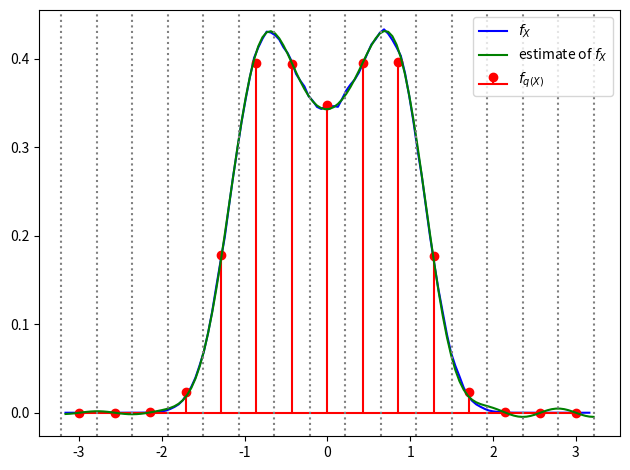

The matplotlib source for this figure:
import numpy as np
import matplotlib.pyplot as plt
from scipy.stats import ecdf
from scipy.special import sinc
from scipy.differentiate import derivative


def X(t):
    return (
        0.2
        * np.sin(
            2 * np.pi * 0.75 * t
            + np.random.uniform(0, 2 * np.pi, 1)
        )
        + np.sin(
            2 * np.pi * 1.5 * t
            + np.random.uniform(0, 2 * np.pi, 1)
        )
        + 0.3 * np.random.randn(t.size)
    )


N = 10000
F_s = 16  # sampling freq
N_s = 64  # sample duration
T = np.linspace(
    0, N_s / F_s, N_s, endpoint=False
)
# quantisation level both in pos and neg
numLevels = 7
deltaQ = 3.0 / numLevels

XN = np.array([X(T) for nn in range(N)])


def quantize(x, deltaQ, levels):
    q = np.round(x / deltaQ) * deltaQ
    q[q < (-levels - 0.5) * deltaQ] = (
        -levels * deltaQ
    )
    q[q > (levels + 0.5) * deltaQ] = (
        levels * deltaQ
    )
    centers = np.linspace(
        -levels * deltaQ,
        +levels * deltaQ,
        2 * levels + 1,
        endpoint=True,
    )
    edges = np.concatenate(
        [
            centers - deltaQ / 2,
            [centers[-1] + deltaQ / 2],
        ]
    )
    return q, centers, edges


def empirical_pdf(x, edges):
    density_eval = np.linspace(
        edges[0],
        edges[-1],
        int(20 * (edges[-1] - edges[0])),
    )
    # |\Cref{eq:random:cdf}|
    x_ecdf = ecdf(x.flatten()).cdf

    # |\Cref{eq:random:pdf_approx}|
    x_ecfd_vals = x_ecdf.evaluate(density_eval)

    # numerical differentiation
    x_epdf = (
        0.5
        * (x_ecfd_vals[2:] - x_ecfd_vals[:-2])
        / np.diff(density_eval)[0]
    )

    return x_epdf, density_eval[1:]


def lin_extrplt(x, n: tuple[int]):
    diff = np.diff(x)[[0, -1]]
    return np.concatenate(
        [
            x[0]
            - np.arange(1, n[0] + 1)[::-1]
            * diff[0],
            x,
            x[-1]
            + np.arange(1, n[1] + 1) * diff[1],
        ]
    )


def sinc_deriv(x):
    return np.where(
        np.isclose(x, 0),
        np.zeros_like(x),
        ((np.cos(np.pi * x) - sinc(x)) / x),
    )


def invert_quant(X_f_q, evalGrid, centers):
    sinc_shift = np.diff(centers)[0]
    X_f_q_sum = np.cumsum(X_f_q)

    # periodifizierung vermeided ringing
    padded_centers = lin_extrplt(
        centers, (0, X_f_q_sum.size)
    )
    X_f_q_sum = np.concatenate(
        [X_f_q_sum, X_f_q_sum[::-1]]
    )

    return sinc_deriv(
        np.add.outer(
            evalGrid,
            -padded_centers - sinc_shift / 2,
        )
        / sinc_shift
    ).dot(X_f_q_sum)


XN_q, centers, edges = quantize(
    XN, deltaQ, numLevels
)
XN_f, density_eval = empirical_pdf(
    XN.flatten(), edges
)
XN_f_q, _ = np.histogram(
    XN_q, edges, density=True
)

XN_f_ipol = invert_quant(
    XN_f_q, density_eval, centers
)

plt.figure(layout="tight")

plt.plot(
    density_eval[:-1],
    XN_f,
    color="b",
    label="$f_X$",
)
plt.stem(
    centers,
    XN_f_q,
    markerfmt="r",
    basefmt="r",
    linefmt="r",
    label="$f_{q(X)}$",
)

plt.plot(
    density_eval,
    XN_f_ipol,
    color="g",
    label="estimate of $f_X$",
)
[
    plt.axvline(ee, color="grey", linestyle=":")
    for ee in edges
]
plt.legend()

plt.savefig("quantization3.png")
